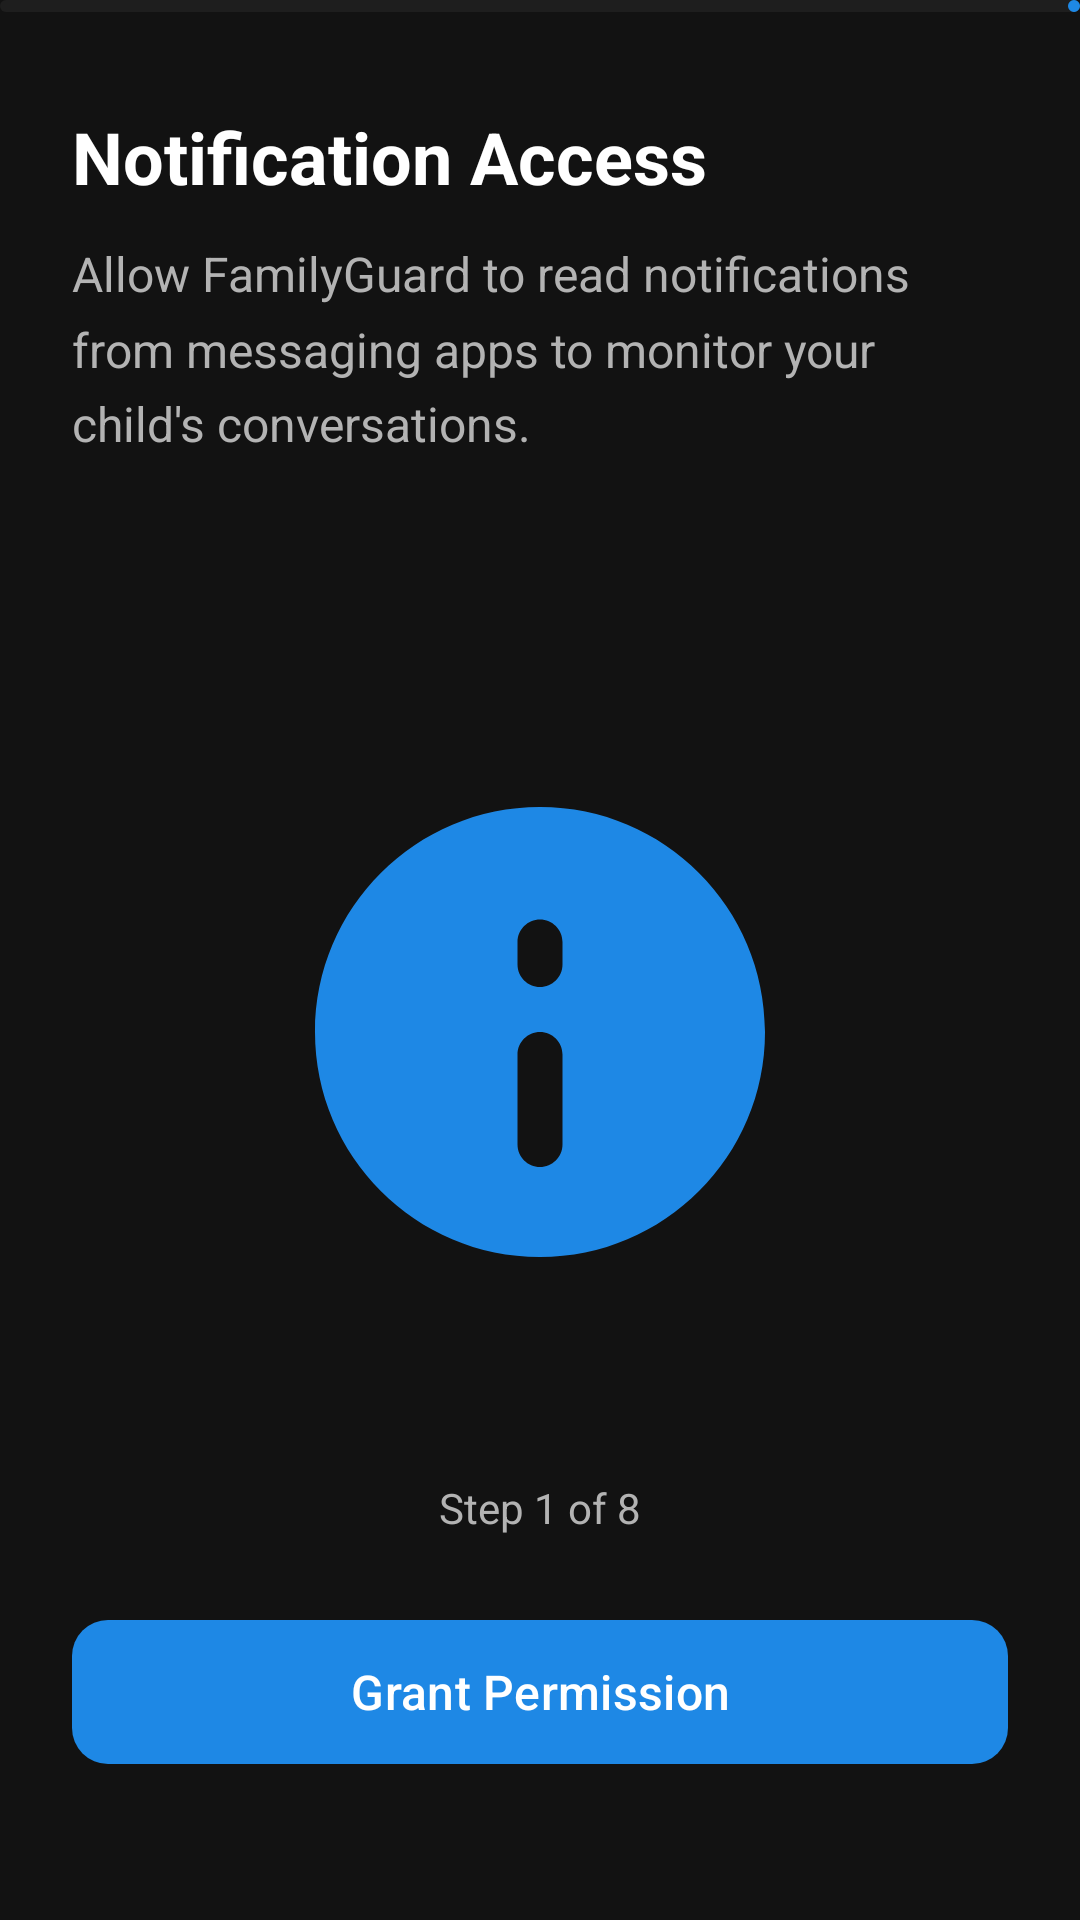

This screen was rendered from an Android layout file. Write that file and the resources it references.
<!-- AndroidManifest.xml: application theme Theme.FamilyGuardPro -->
<!-- res/layout/activity_setup.xml -->
<?xml version="1.0" encoding="utf-8"?>
<androidx.constraintlayout.widget.ConstraintLayout android:background="@color/background" android:layout_width="fill_parent" android:layout_height="fill_parent"
  xmlns:android="http://schemas.android.com/apk/res/android" xmlns:app="http://schemas.android.com/apk/res-auto">
    <com.google.android.material.progressindicator.LinearProgressIndicator android:id="@+id/progressIndicator" android:layout_width="fill_parent" android:layout_height="wrap_content" android:max="9" android:progress="1" app:indicatorColor="@color/primary" app:layout_constraintTop_toTopOf="parent" app:trackColor="@color/surface" />
    <TextView android:textSize="24.0sp" android:textStyle="bold" android:textColor="@color/text_primary" android:id="@+id/tvStepTitle" android:layout_width="fill_parent" android:layout_height="wrap_content" android:layout_marginTop="32.0dip" android:text="@string/setup_step_1_title" android:layout_marginHorizontal="24.0dip" app:layout_constraintTop_toBottomOf="@id/progressIndicator" />
    <TextView android:textSize="16.0sp" android:textColor="@color/text_secondary" android:id="@+id/tvStepDescription" android:layout_width="fill_parent" android:layout_height="wrap_content" android:layout_marginTop="12.0dip" android:text="@string/setup_step_1_desc" android:lineSpacingMultiplier="1.3" android:layout_marginHorizontal="24.0dip" app:layout_constraintTop_toBottomOf="@id/tvStepTitle" />
    <ImageView android:id="@+id/ivStepIcon" android:layout_width="180.0dip" android:layout_height="180.0dip" android:src="@drawable/ic_notification" app:layout_constraintBottom_toTopOf="@id/btnAction" app:layout_constraintEnd_toEndOf="parent" app:layout_constraintStart_toStartOf="parent" app:layout_constraintTop_toBottomOf="@id/tvStepDescription" app:tint="@color/primary" />
    <TextView android:textSize="14.0sp" android:textColor="@color/text_secondary" android:id="@+id/tvStepNumber" android:layout_width="wrap_content" android:layout_height="wrap_content" android:layout_marginBottom="24.0dip" android:text="Step 1 of 8" app:layout_constraintBottom_toTopOf="@id/btnAction" app:layout_constraintEnd_toEndOf="parent" app:layout_constraintStart_toStartOf="parent" />
    <com.google.android.material.button.MaterialButton android:textSize="16.0sp" android:id="@+id/btnAction" android:layout_width="fill_parent" android:layout_height="56.0dip" android:layout_marginBottom="16.0dip" android:text="@string/grant_permission" android:layout_marginHorizontal="24.0dip" app:cornerRadius="12.0dip" app:layout_constraintBottom_toTopOf="@id/bottomNavigation" />
    <LinearLayout
        android:id="@+id/bottomNavigation"
        android:layout_width="fill_parent"
        android:layout_height="wrap_content"
        android:layout_marginBottom="32.0dip"
        android:layout_marginHorizontal="24.0dip"
        android:gravity="center"
        android:orientation="horizontal"
        app:layout_constraintBottom_toBottomOf="parent">
        
        <TextView 
            android:textSize="14.0sp" 
            android:textColor="@color/primary" 
            android:id="@+id/tvBack" 
            android:padding="12.0dip" 
            android:visibility="gone" 
            android:layout_width="wrap_content" 
            android:layout_height="wrap_content" 
            android:text="Back"
            android:layout_marginEnd="32.0dip" />
            
        <TextView 
            android:textSize="14.0sp" 
            android:textColor="@color/text_secondary" 
            android:id="@+id/tvSkip" 
            android:padding="12.0dip" 
            android:visibility="gone" 
            android:layout_width="wrap_content" 
            android:layout_height="wrap_content" 
            android:text="@string/skip" />
    </LinearLayout>
    <com.google.android.material.card.MaterialCardView android:id="@+id/cardPermissionStatus" android:visibility="gone" android:layout_width="fill_parent" android:layout_height="wrap_content" android:layout_marginTop="24.0dip" android:layout_marginHorizontal="24.0dip" app:cardBackgroundColor="@color/surface" app:cardCornerRadius="12.0dip" app:layout_constraintTop_toBottomOf="@id/tvStepDescription" app:strokeColor="@color/success" app:strokeWidth="1.0dip">
        <LinearLayout android:gravity="center_vertical" android:orientation="horizontal" android:padding="16.0dip" android:layout_width="fill_parent" android:layout_height="wrap_content">
            <ImageView android:layout_width="24.0dip" android:layout_height="24.0dip" android:src="@drawable/ic_online" app:tint="@color/success" />
            <TextView android:textSize="14.0sp" android:textColor="@color/success" android:id="@+id/tvPermissionStatus" android:layout_width="0.0dip" android:layout_height="wrap_content" android:text="@string/permission_granted" android:layout_weight="1.0" android:layout_marginStart="12.0dip" />
        </LinearLayout>
    </com.google.android.material.card.MaterialCardView>
    <ProgressBar android:id="@+id/progressBar" android:visibility="gone" android:layout_width="wrap_content" android:layout_height="wrap_content" app:layout_constraintBottom_toBottomOf="parent" app:layout_constraintEnd_toEndOf="parent" app:layout_constraintStart_toStartOf="parent" app:layout_constraintTop_toTopOf="parent" />
</androidx.constraintlayout.widget.ConstraintLayout>
<!-- resources referenced by this layout -->
<resources>
  <color name="background">#ff121212</color>
  <color name="primary">#ff1e88e5</color>
  <color name="success">#ff4caf50</color>
  <color name="surface">#ff1e1e1e</color>
  <color name="text_primary">#ffffffff</color>
  <color name="text_secondary">#ffb3b3b3</color>
  <!-- drawable ic_notification (drawable) -->
  <?xml version="1.0" encoding="utf-8"?>
  <vector android:height="24.0dip" android:width="24.0dip" android:viewportWidth="24.0" android:viewportHeight="24.0"
    xmlns:android="http://schemas.android.com/apk/res/android">
      <path android:fillColor="#ff6366f1" android:pathData="M12,2C6.48,2 2,6.48 2,12s4.48,10 10,10 10,-4.48 10,-10S17.52,2 12,2zM12,18c-0.55,0 -1,-0.45 -1,-1v-4c0,-0.55 0.45,-1 1,-1s1,0.45 1,1v4c0,0.55 -0.45,1 -1,1zM12,10c-0.55,0 -1,-0.45 -1,-1V8c0,-0.55 0.45,-1 1,-1s1,0.45 1,1v1c0,0.55 -0.45,1 -1,1z" />
  </vector>
  <!-- drawable ic_online (drawable) -->
  <?xml version="1.0" encoding="utf-8"?>
  <vector android:height="24.0dip" android:width="24.0dip" android:viewportWidth="24.0" android:viewportHeight="24.0"
    xmlns:android="http://schemas.android.com/apk/res/android">
      <path android:fillColor="#ff4caf50" android:pathData="M12,2C6.48,2 2,6.48 2,12s4.48,10 10,10 10,-4.48 10,-10S17.52,2 12,2z" />
  </vector>
  <string name="grant_permission">Grant Permission</string>
  <string name="permission_granted">Permission granted</string>
  <string name="setup_step_1_desc">"Allow FamilyGuard to read notifications from messaging apps to monitor your child's conversations."</string>
  <string name="setup_step_1_title">Notification Access</string>
  <string name="skip">Skip</string>
  <style name="Theme.FamilyGuardPro" parent="Theme.Material3.Dark.NoActionBar">
          <item name="colorPrimary">@color/primary</item>
          <item name="colorPrimaryDark">@color/primary_dark</item>
          <item name="colorAccent">@color/accent</item>
          <item name="android:colorBackground">@color/background</item>
          <item name="colorSurface">@color/surface</item>
          <item name="colorOnPrimary">@color/white</item>
          <item name="colorOnSurface">@color/text_primary</item>
          <item name="android:textColorPrimary">@color/text_primary</item>
          <item name="android:textColorSecondary">@color/text_secondary</item>
          <item name="android:statusBarColor">@color/background</item>
          <item name="android:navigationBarColor">@color/background</item>
          <item name="android:windowLightStatusBar">false</item>
      </style>
  <color name="primary_dark">#ff1565c0</color>
  <color name="accent">#ff00bcd4</color>
  <color name="white">#ffffffff</color>
</resources>
